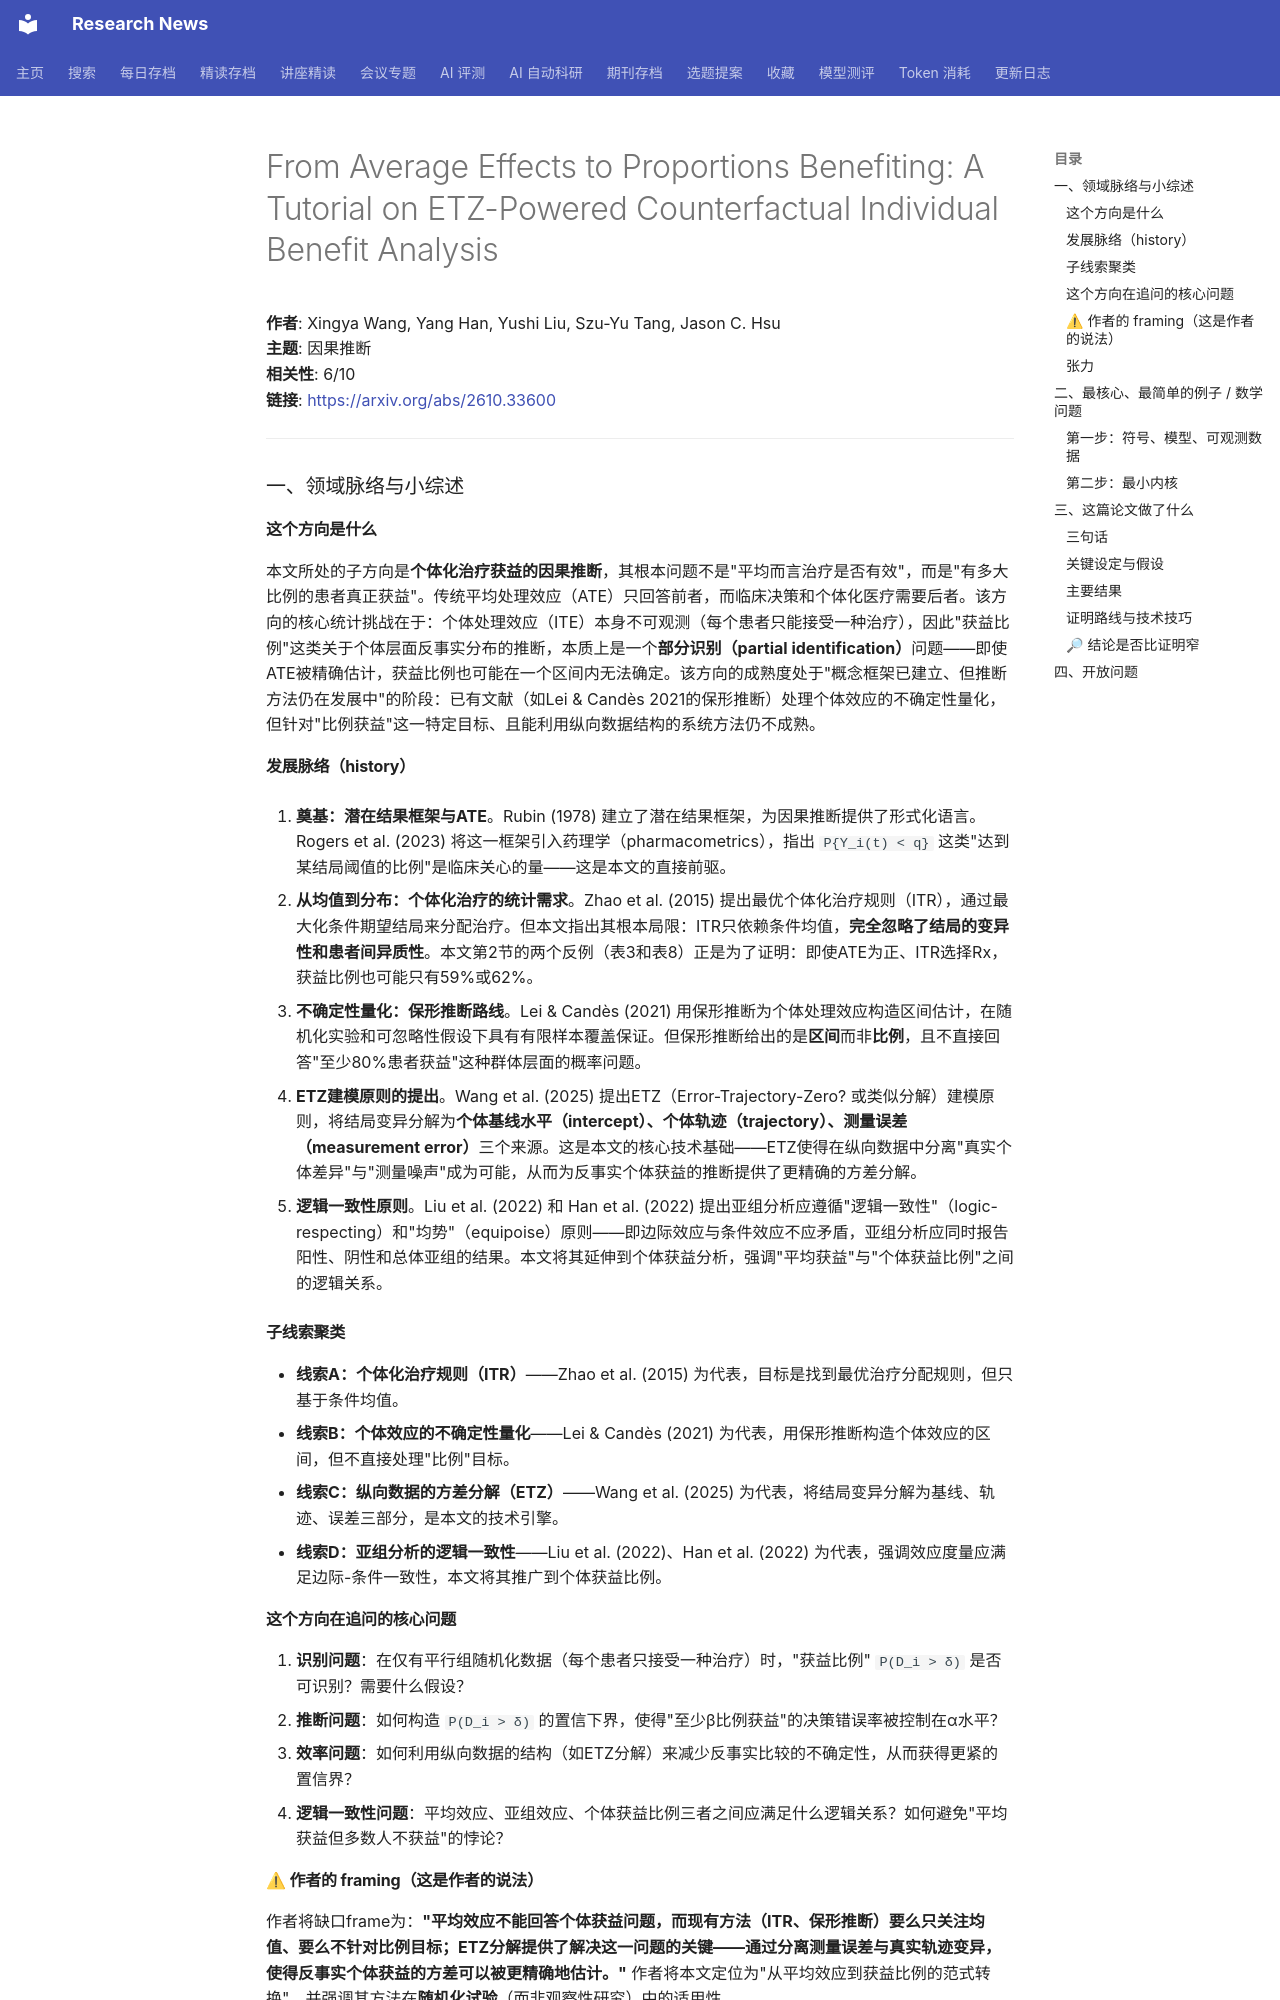

repository: cxy0714/research-news · page: deep_reads/2026-10-28-2610.33600/index.html · generator: mkdocs

# From Average Effects to Proportions Benefiting: A Tutorial on ETZ-Powered Counterfactual Individual Benefit Analysis

**作者**: Xingya Wang, Yang Han, Yushi Liu, Szu-Yu Tang, Jason C. Hsu  
**主题**: 因果推断  
**相关性**: 6/10  
**链接**: <https://arxiv.org/abs/2610.33600>

---

### 一、领域脉络与小综述

#### 这个方向是什么

本文所处的子方向是**个体化治疗获益的因果推断**，其根本问题不是"平均而言治疗是否有效"，而是"有多大比例的患者真正获益"。传统平均处理效应（ATE）只回答前者，而临床决策和个体化医疗需要后者。该方向的核心统计挑战在于：个体处理效应（ITE）本身不可观测（每个患者只能接受一种治疗），因此"获益比例"这类关于个体层面反事实分布的推断，本质上是一个**部分识别（partial identification）**问题——即使ATE被精确估计，获益比例也可能在一个区间内无法确定。该方向的成熟度处于"概念框架已建立、但推断方法仍在发展中"的阶段：已有文献（如Lei & Candès 2021的保形推断）处理个体效应的不确定性量化，但针对"比例获益"这一特定目标、且能利用纵向数据结构的系统方法仍不成熟。

#### 发展脉络（history）

1. **奠基：潜在结果框架与ATE**。Rubin (1978) 建立了潜在结果框架，为因果推断提供了形式化语言。Rogers et al. (2023) 将这一框架引入药理学（pharmacometrics），指出 `P{Y_i(t) < q}` 这类"达到某结局阈值的比例"是临床关心的量——这是本文的直接前驱。

2. **从均值到分布：个体化治疗的统计需求**。Zhao et al. (2015) 提出最优个体化治疗规则（ITR），通过最大化条件期望结局来分配治疗。但本文指出其根本局限：ITR只依赖条件均值，**完全忽略了结局的变异性和患者间异质性**。本文第2节的两个反例（表3和表8）正是为了证明：即使ATE为正、ITR选择Rx，获益比例也可能只有59%或62%。

3. **不确定性量化：保形推断路线**。Lei & Candès (2021) 用保形推断为个体处理效应构造区间估计，在随机化实验和可忽略性假设下具有有限样本覆盖保证。但保形推断给出的是**区间**而非**比例**，且不直接回答"至少80%患者获益"这种群体层面的概率问题。

4. **ETZ建模原则的提出**。Wang et al. (2025) 提出ETZ（Error-Trajectory-Zero? 或类似分解）建模原则，将结局变异分解为**个体基线水平（intercept）、个体轨迹（trajectory）、测量误差（measurement error）**三个来源。这是本文的核心技术基础——ETZ使得在纵向数据中分离"真实个体差异"与"测量噪声"成为可能，从而为反事实个体获益的推断提供了更精确的方差分解。

5. **逻辑一致性原则**。Liu et al. (2022) 和 Han et al. (2022) 提出亚组分析应遵循"逻辑一致性"（logic-respecting）和"均势"（equipoise）原则——即边际效应与条件效应不应矛盾，亚组分析应同时报告阳性、阴性和总体亚组的结果。本文将其延伸到个体获益分析，强调"平均获益"与"个体获益比例"之间的逻辑关系。

#### 子线索聚类

- **线索A：个体化治疗规则（ITR）**——Zhao et al. (2015) 为代表，目标是找到最优治疗分配规则，但只基于条件均值。
- **线索B：个体效应的不确定性量化**——Lei & Candès (2021) 为代表，用保形推断构造个体效应的区间，但不直接处理"比例"目标。
- **线索C：纵向数据的方差分解（ETZ）**——Wang et al. (2025) 为代表，将结局变异分解为基线、轨迹、误差三部分，是本文的技术引擎。
- **线索D：亚组分析的逻辑一致性**——Liu et al. (2022)、Han et al. (2022) 为代表，强调效应度量应满足边际-条件一致性，本文将其推广到个体获益比例。

#### 这个方向在追问的核心问题

1. **识别问题**：在仅有平行组随机化数据（每个患者只接受一种治疗）时，"获益比例" `P(D_i > δ)` 是否可识别？需要什么假设？
2. **推断问题**：如何构造 `P(D_i > δ)` 的置信下界，使得"至少β比例获益"的决策错误率被控制在α水平？
3. **效率问题**：如何利用纵向数据的结构（如ETZ分解）来减少反事实比较的不确定性，从而获得更紧的置信界？
4. **逻辑一致性问题**：平均效应、亚组效应、个体获益比例三者之间应满足什么逻辑关系？如何避免"平均获益但多数人不获益"的悖论？
